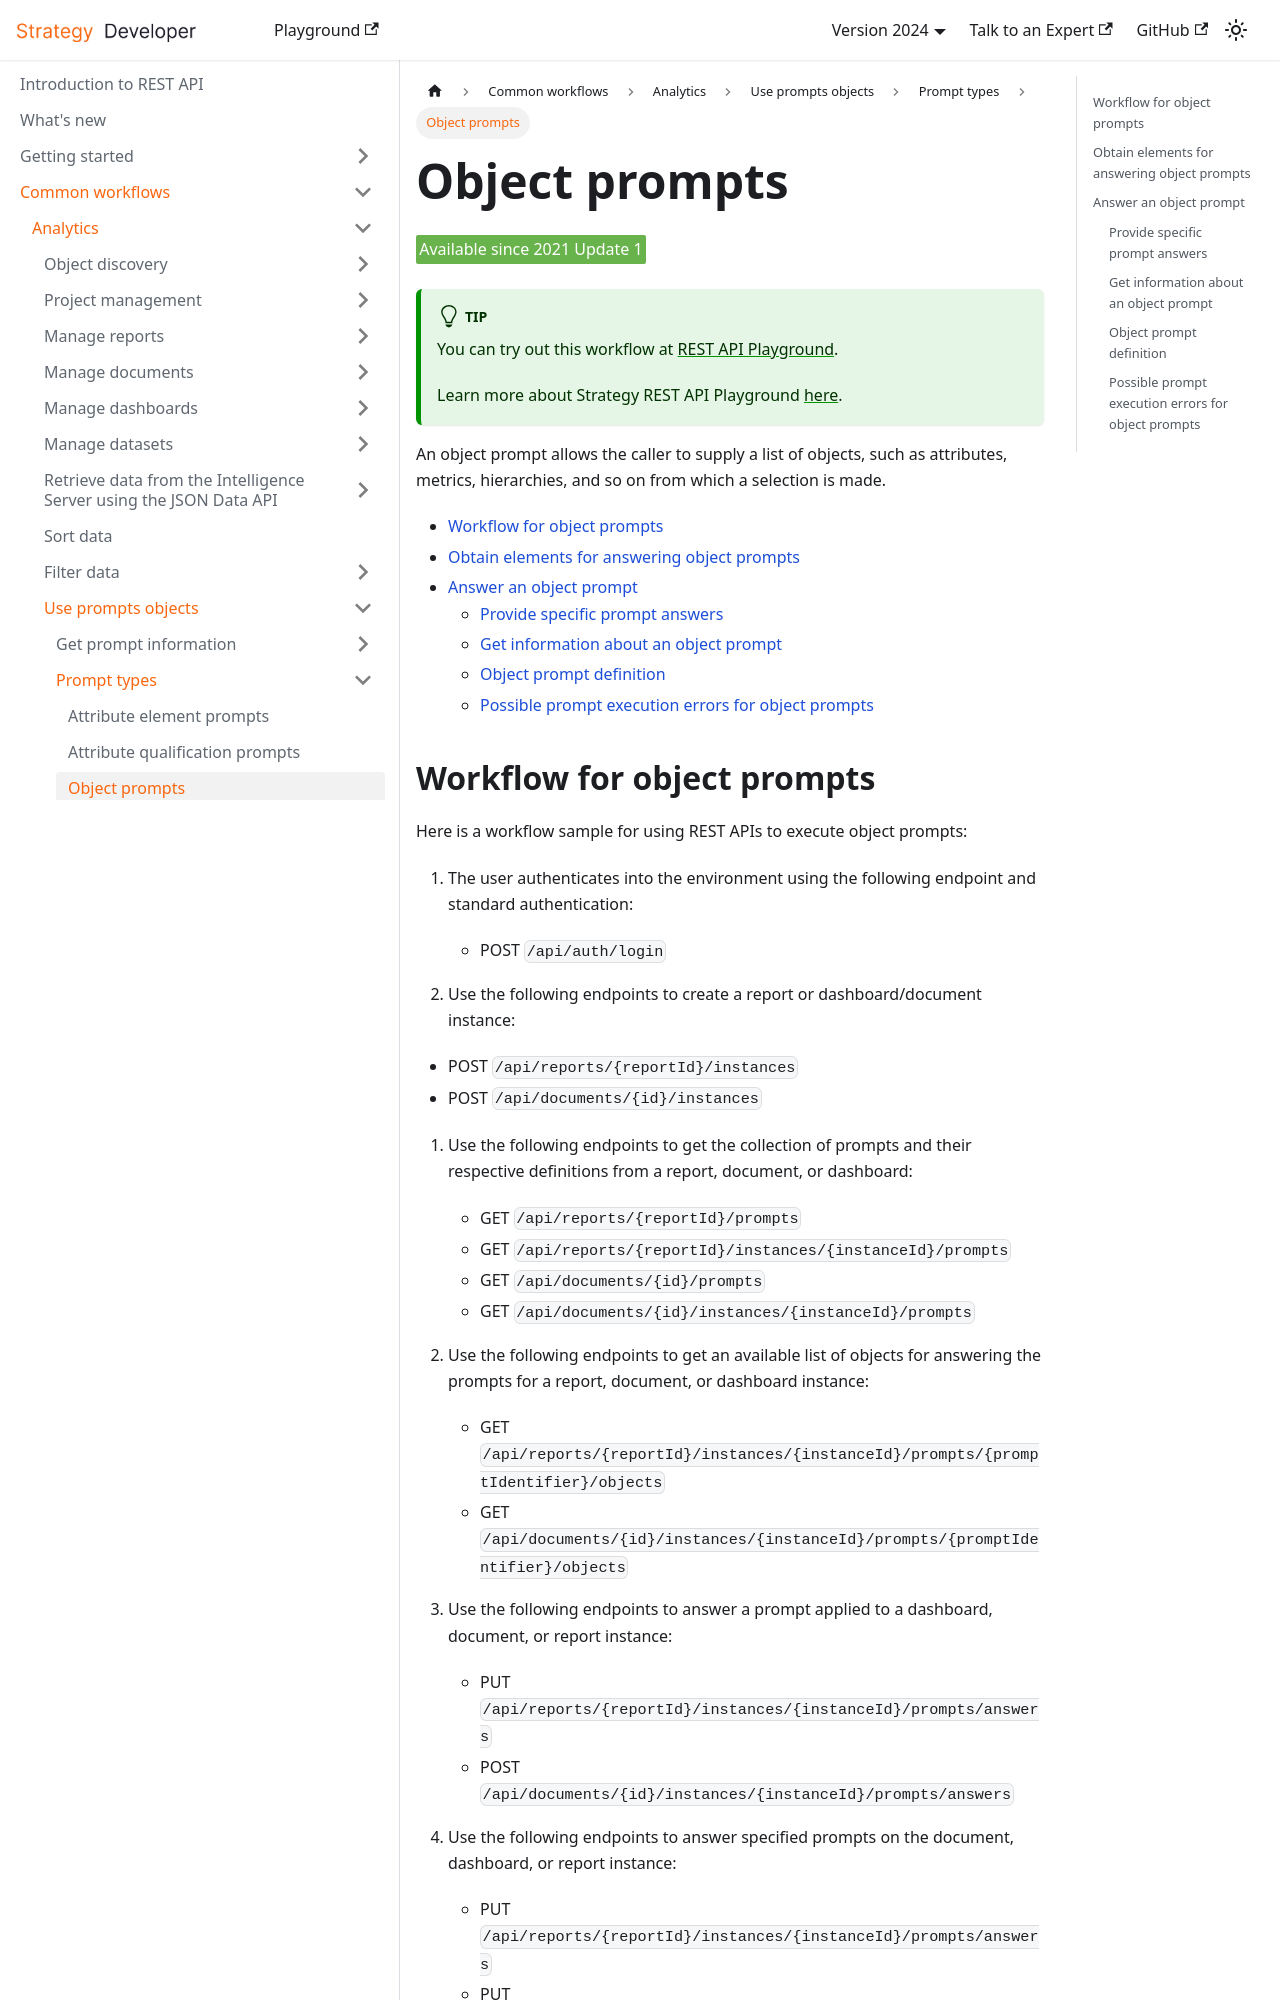

repository: MicroStrategy/rest-api-docs · page: common-workflows/analytics/use-prompts-objects/prompt-types/object-prompts/index.html · generator: docusaurus

---
title: Object prompts
description: An object prompt allows the caller to supply a list of objects, such as attributes, metrics, hierarchies, and so on from which a selection is made.
---

<Available since="2021 Update 1" />

:::tip

You can try out this workflow at [REST API Playground](https://www.postman.com/microstrategysdk/workspace/microstrategy-rest-api/folder/16131298-763d27e2-3d03-47ab-9e7b-6b3b4db736b4?ctx=documentation).

Learn more about Strategy REST API Playground [here](/docs/getting-started/playground.md).

:::

An object prompt allows the caller to supply a list of objects, such as attributes, metrics, hierarchies, and so on from which a selection is made.

- [Workflow for object prompts](#workflow-for-object-prompts)
- [Obtain elements for answering object prompts](#obtain-elements-for-answering-object-prompts)
- [Answer an object prompt](#answer-an-object-prompt)
  - [Provide specific prompt answers](#provide-specific-prompt-answers)
  - [Get information about an object prompt](#get-information-about-an-object-prompt)
  - [Object prompt definition](#object-prompt-definition)
  - [Possible prompt execution errors for object prompts](#possible-prompt-execution-errors-for-object-prompts)

## Workflow for object prompts

Here is a workflow sample for using REST APIs to execute object prompts:

1. The user authenticates into the environment using the following endpoint and standard authentication:

   - POST `/api/auth/login`

1. Use the following endpoints to create a report or dashboard/document instance:

- POST `/api/reports/{reportId}/instances`
- POST `/api/documents/{id}/instances`

1. Use the following endpoints to get the collection of prompts and their respective definitions from a report, document, or dashboard:

   - GET `/api/reports/{reportId}/prompts`
   - GET `/api/reports/{reportId}/instances/{instanceId}/prompts`
   - GET `/api/documents/{id}/prompts`
   - GET `/api/documents/{id}/instances/{instanceId}/prompts`

1. Use the following endpoints to get an available list of objects for answering the prompts for a report, document, or dashboard instance:

   - GET `/api/reports/{reportId}/instances/{instanceId}/prompts/{promptIdentifier}/objects`
   - GET `/api/documents/{id}/instances/{instanceId}/prompts/{promptIdentifier}/objects`

1. Use the following endpoints to answer a prompt applied to a dashboard, document, or report instance:

   - PUT `/api/reports/{reportId}/instances/{instanceId}/prompts/answers`
   - POST `/api/documents/{id}/instances/{instanceId}/prompts/answers`

1. Use the following endpoints to answer specified prompts on the document, dashboard, or report instance:

   - PUT `/api/reports/{reportId}/instances/{instanceId}/prompts/answers`
   - PUT `/api/documents/{id}/instances/{instanceId}/prompts/answers`

1. Get the result of a report instance. Use the following API endpoints to get report data after applying a prompt on top of the report instance:

   - GET `/api/reports/{reportId}/instances/{instancesId}`
   - GET `/api/dossiers/{dossierId}/instances/{dossierInstanceId}`
